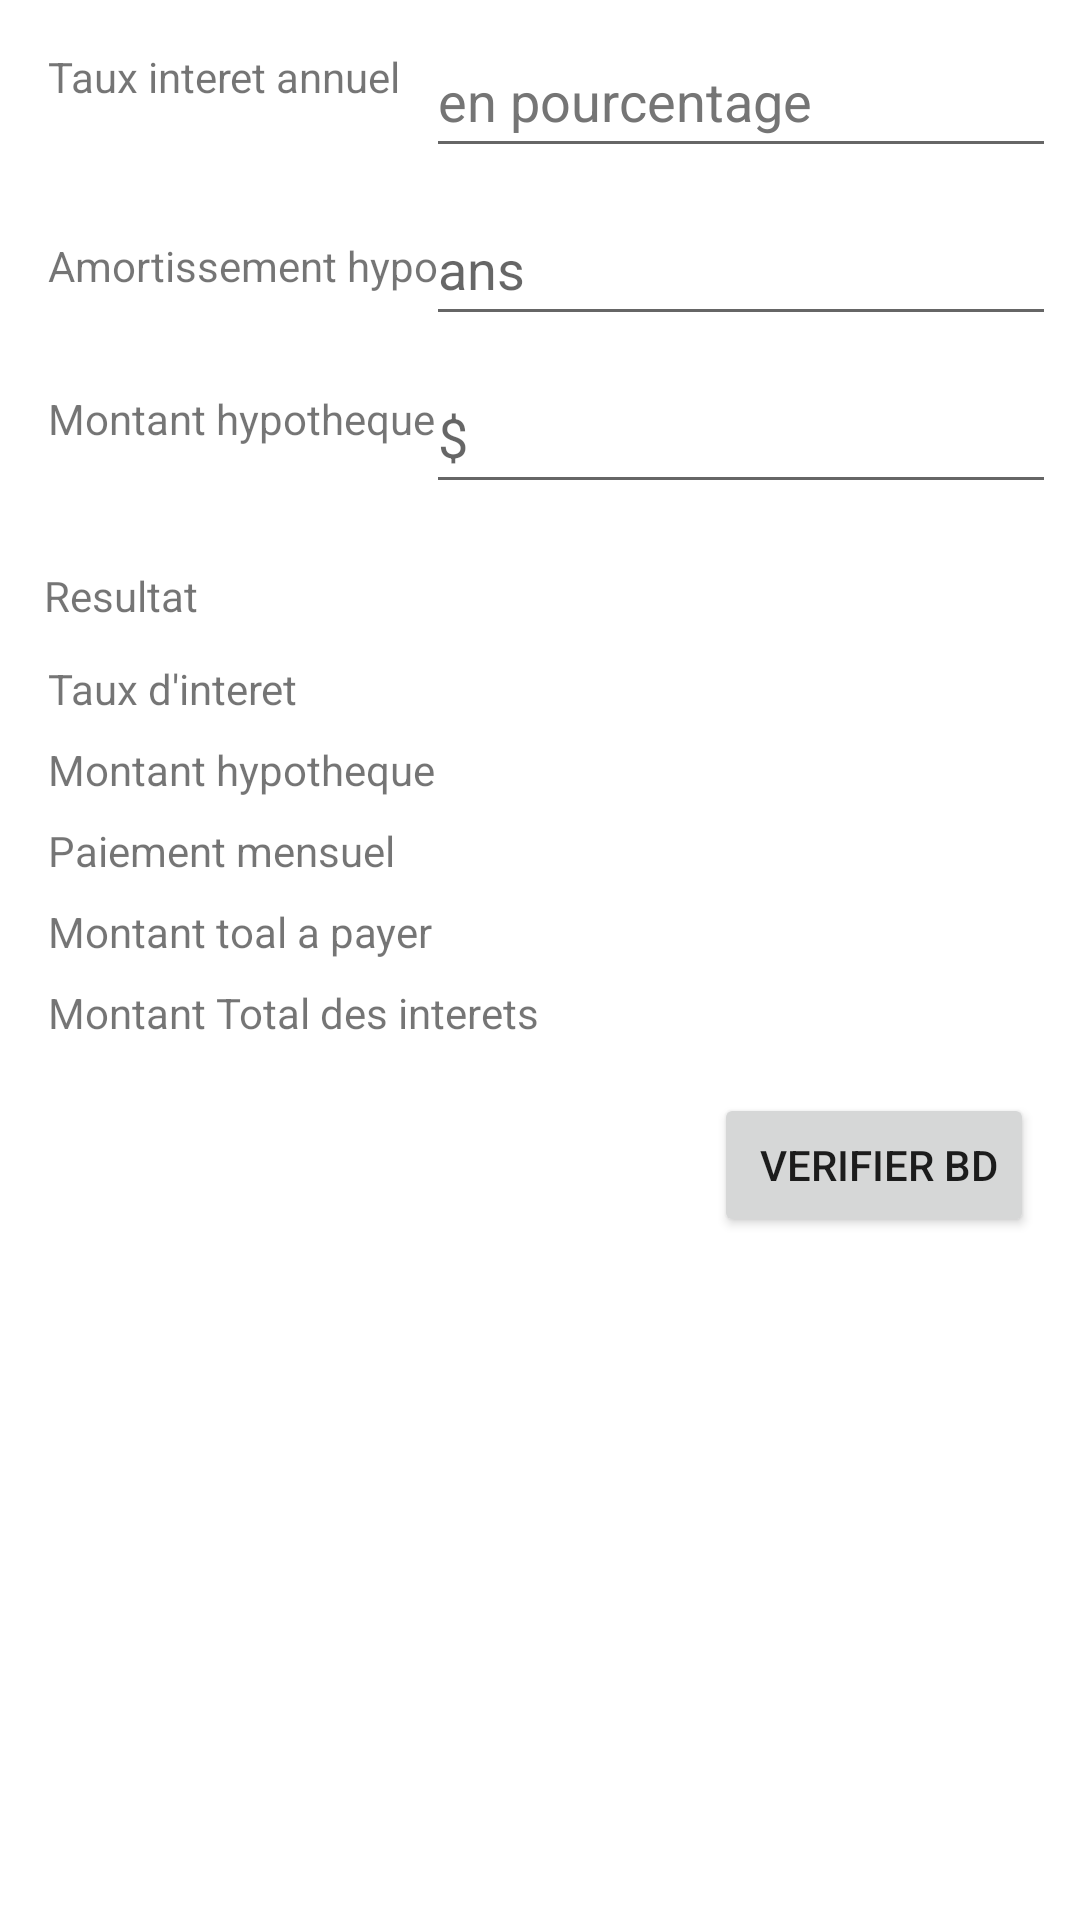

Reconstruct the res/layout file that produces this screen, plus the resources it refers to.
<!-- AndroidManifest.xml: application theme Theme.ExamenFinalCatalina -->
<!-- res/layout/activity_main.xml -->
<?xml version="1.0" encoding="utf-8"?>
<androidx.constraintlayout.widget.ConstraintLayout xmlns:android="http://schemas.android.com/apk/res/android"
    xmlns:app="http://schemas.android.com/apk/res-auto"
    xmlns:tools="http://schemas.android.com/tools"
    android:layout_width="match_parent"
    android:layout_height="match_parent"
    tools:context=".MainActivity">

    <TextView
        android:id="@+id/lblAns"
        android:layout_width="wrap_content"
        android:layout_height="wrap_content"
        android:layout_marginStart="16dp"
        android:layout_marginTop="44dp"
        android:text="@string/amortissement_hypo_ans"
        app:layout_constraintStart_toStartOf="parent"
        app:layout_constraintTop_toBottomOf="@+id/lblTaux" />


    <TextView
        android:id="@+id/lblHypo"
        android:layout_width="wrap_content"
        android:layout_height="wrap_content"
        android:layout_marginStart="16dp"
        android:layout_marginTop="32dp"
        android:text="@string/montant_hypotheque"
        app:layout_constraintStart_toStartOf="parent"
        app:layout_constraintTop_toBottomOf="@+id/lblAns" />

    <EditText
        android:id="@+id/txtAns"
        android:layout_width="wrap_content"
        android:layout_height="wrap_content"
        android:layout_marginStart="8dp"
        android:layout_marginTop="8dp"
        android:layout_marginEnd="8dp"
        android:ems="10"
        android:hint="@string/ans"
        android:inputType="numberDecimal"
        android:minHeight="48dp"
        app:layout_constraintEnd_toEndOf="parent"
        app:layout_constraintHorizontal_bias="1.0"
        app:layout_constraintStart_toEndOf="@+id/lblAns"
        app:layout_constraintTop_toBottomOf="@+id/txtTaux" />

    <EditText
        android:id="@+id/txtHypo"
        android:layout_width="wrap_content"
        android:layout_height="wrap_content"
        android:layout_marginStart="8dp"
        android:layout_marginTop="8dp"
        android:layout_marginEnd="8dp"
        android:ems="10"
        android:hint="$"
        android:inputType="numberDecimal"
        android:minHeight="48dp"
        app:layout_constraintEnd_toEndOf="parent"
        app:layout_constraintHorizontal_bias="1.0"
        app:layout_constraintStart_toEndOf="@+id/lblHypo"
        app:layout_constraintTop_toBottomOf="@+id/txtAns" />

    <Button
        android:id="@+id/btnVerif"
        android:layout_width="wrap_content"
        android:layout_height="wrap_content"
        android:layout_marginStart="8dp"
        android:layout_marginTop="8dp"
        android:layout_marginEnd="8dp"
        android:layout_marginBottom="8dp"
        android:text=" Verifier BD"
        app:layout_constraintBottom_toBottomOf="parent"
        app:layout_constraintEnd_toEndOf="parent"
        app:layout_constraintHorizontal_bias="0.969"
        app:layout_constraintStart_toStartOf="parent"
        app:layout_constraintTop_toBottomOf="@+id/lblTotalInteret"
        app:layout_constraintVertical_bias="0.041" />

    <TextView
        android:id="@+id/lblResultat"
        android:layout_width="wrap_content"
        android:layout_height="wrap_content"
        android:layout_marginStart="8dp"
        android:layout_marginTop="40dp"
        android:layout_marginEnd="8dp"
        android:text="@string/resultat"
        app:layout_constraintEnd_toEndOf="parent"
        app:layout_constraintHorizontal_bias="0.023"
        app:layout_constraintStart_toStartOf="parent"
        app:layout_constraintTop_toBottomOf="@+id/lblHypo" />

    <TextView
        android:id="@+id/lblTauxR"
        android:layout_width="wrap_content"
        android:layout_height="wrap_content"
        android:layout_marginStart="16dp"
        android:layout_marginTop="12dp"
        android:text="@string/taux_d_interet"
        app:layout_constraintStart_toStartOf="parent"
        app:layout_constraintTop_toBottomOf="@+id/lblResultat" />

    <TextView
        android:id="@+id/lblHypoR"
        android:layout_width="wrap_content"
        android:layout_height="wrap_content"
        android:layout_marginStart="16dp"
        android:layout_marginTop="8dp"
        android:text="@string/montant_hypotheque1"
        app:layout_constraintStart_toStartOf="parent"
        app:layout_constraintTop_toBottomOf="@+id/lblTauxR" />

    <TextView
        android:id="@+id/lblTaux"
        android:layout_width="wrap_content"
        android:layout_height="wrap_content"
        android:layout_marginStart="16dp"
        android:layout_marginTop="16dp"
        android:text="@string/taux_interet_annuel"
        app:layout_constraintStart_toStartOf="parent"
        app:layout_constraintTop_toTopOf="parent" />

    <EditText
        android:id="@+id/txtTaux"
        android:layout_width="wrap_content"
        android:layout_height="wrap_content"
        android:layout_marginStart="8dp"
        android:layout_marginTop="8dp"
        android:layout_marginEnd="8dp"
        android:ems="10"
        android:hint="@string/en_pourcentage"
        android:inputType="numberDecimal"
        android:minHeight="48dp"
        android:textColorHint="#757575"
        app:layout_constraintEnd_toEndOf="parent"
        app:layout_constraintHorizontal_bias="1.0"
        app:layout_constraintStart_toEndOf="@+id/lblTaux"
        app:layout_constraintTop_toTopOf="parent" />

    <TextView
        android:id="@+id/lblPaimMensuel"
        android:layout_width="wrap_content"
        android:layout_height="wrap_content"
        android:layout_marginStart="16dp"
        android:layout_marginTop="8dp"
        android:text="@string/paiement_mensuel"
        app:layout_constraintStart_toStartOf="parent"
        app:layout_constraintTop_toBottomOf="@+id/lblHypoR" />

    <TextView
        android:id="@+id/lblTotalPaiem"
        android:layout_width="wrap_content"
        android:layout_height="wrap_content"
        android:layout_marginStart="16dp"
        android:layout_marginTop="8dp"
        android:text="@string/montant_toal_a_payer"
        app:layout_constraintStart_toStartOf="parent"
        app:layout_constraintTop_toBottomOf="@+id/lblPaimMensuel" />

    <TextView
        android:id="@+id/lblTotalInteret"
        android:layout_width="wrap_content"
        android:layout_height="wrap_content"
        android:layout_marginStart="16dp"
        android:layout_marginTop="8dp"
        android:layout_marginEnd="8dp"
        android:text="@string/montant_total_des_interets"
        app:layout_constraintEnd_toEndOf="parent"
        app:layout_constraintHorizontal_bias="0.0"
        app:layout_constraintStart_toStartOf="parent"
        app:layout_constraintTop_toBottomOf="@+id/lblTotalPaiem" />

    <TextView
        android:id="@+id/txtTauxR"
        android:layout_width="wrap_content"
        android:layout_height="wrap_content"
        android:layout_marginStart="8dp"
        android:layout_marginTop="12dp"
        android:layout_marginEnd="8dp"
        app:layout_constraintEnd_toEndOf="parent"
        app:layout_constraintHorizontal_bias="0.358"
        app:layout_constraintStart_toEndOf="@+id/lblTauxR"
        app:layout_constraintTop_toBottomOf="@+id/lblResultat" />

    <TextView
        android:id="@+id/txtHypoR"
        android:layout_width="wrap_content"
        android:layout_height="wrap_content"
        android:layout_marginStart="8dp"
        android:layout_marginTop="8dp"
        android:layout_marginEnd="8dp"
        app:layout_constraintEnd_toEndOf="parent"
        app:layout_constraintHorizontal_bias="0.208"
        app:layout_constraintStart_toEndOf="@+id/lblHypoR"
        app:layout_constraintTop_toBottomOf="@+id/txtTauxR" />

    <TextView
        android:id="@+id/txtPaimMens"
        android:layout_width="wrap_content"
        android:layout_height="wrap_content"
        android:layout_marginStart="8dp"
        android:layout_marginTop="8dp"
        android:layout_marginEnd="8dp"
        app:layout_constraintEnd_toEndOf="parent"
        app:layout_constraintHorizontal_bias="0.258"
        app:layout_constraintStart_toEndOf="@+id/lblPaimMensuel"
        app:layout_constraintTop_toBottomOf="@+id/lblHypoR" />

    <TextView
        android:id="@+id/txtMontantTotal"
        android:layout_width="wrap_content"
        android:layout_height="wrap_content"
        android:layout_marginStart="8dp"
        android:layout_marginTop="8dp"
        android:layout_marginEnd="8dp"
        app:layout_constraintEnd_toEndOf="parent"
        app:layout_constraintHorizontal_bias="0.208"
        app:layout_constraintStart_toEndOf="@+id/lblTotalPaiem"
        app:layout_constraintTop_toBottomOf="@+id/txtPaimMens" />

    <TextView
        android:id="@+id/txtTotalInteret"
        android:layout_width="wrap_content"
        android:layout_height="wrap_content"
        android:layout_marginStart="8dp"
        android:layout_marginTop="8dp"
        android:layout_marginEnd="8dp"
        android:layout_marginBottom="8dp"
        app:layout_constraintBottom_toBottomOf="parent"
        app:layout_constraintEnd_toEndOf="parent"
        app:layout_constraintHorizontal_bias="0.062"
        app:layout_constraintStart_toEndOf="@+id/lblTotalInteret"
        app:layout_constraintTop_toBottomOf="@+id/txtMontantTotal"
        app:layout_constraintVertical_bias="0.0" />

</androidx.constraintlayout.widget.ConstraintLayout>
<!-- resources referenced by this layout -->
<resources>
  <string name="amortissement_hypo_ans">Amortissement hypo</string>
  <string name="ans">ans</string>
  <string name="en_pourcentage">en pourcentage</string>
  <string name="montant_hypotheque">Montant hypotheque</string>
  <string name="montant_hypotheque1">Montant hypotheque</string>
  <string name="montant_toal_a_payer">Montant toal a payer</string>
  <string name="montant_total_des_interets">Montant Total des interets</string>
  <string name="paiement_mensuel">Paiement mensuel</string>
  <string name="resultat">Resultat</string>
  <string name="taux_d_interet">Taux d\'interet</string>
  <string name="taux_interet_annuel">Taux interet annuel</string>
  <style name="Theme.ExamenFinalCatalina" parent="Theme.MaterialComponents.DayNight.DarkActionBar">
          
          <item name="colorPrimary">@color/purple_500</item>
          <item name="colorPrimaryVariant">@color/purple_700</item>
          <item name="colorOnPrimary">@color/white</item>
          
          <item name="colorSecondary">@color/teal_200</item>
          <item name="colorSecondaryVariant">@color/teal_700</item>
          <item name="colorOnSecondary">@color/black</item>
          
          <item name="android:statusBarColor">?attr/colorPrimaryVariant</item>
          
      </style>
  <!-- not gathered from this repository: default colours our renderer supplied (Android Studio template values) -->
  <color name="purple_500">#FF6200EE</color>
  <color name="purple_700">#FF3700B3</color>
  <color name="teal_200">#FF03DAC5</color>
  <color name="teal_700">#FF018786</color>
  <color name="black">#FF000000</color>
  <color name="white">#FFFFFFFF</color>
</resources>
